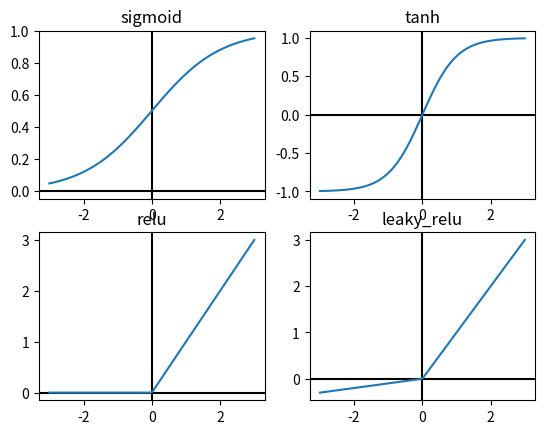

This chart was generated by the following Python code:
import matplotlib.pyplot as plt
import numpy as np


def sigmoid(x):
    return 1 / (1 + np.exp(-x))


def tanh(x):
    return (np.exp(x) - np.exp(-x)) / (np.exp(x) + np.exp(-x))


def relu(x):
    return np.maximum(x, 0)


def leaky_relu(x):
    return np.maximum(x, 0.1 * x)


x = np.linspace(-3, 3, 100)
y1 = sigmoid(x)
y2 = tanh(x)
y3 = relu(x)
y4 = leaky_relu(x)

plt.subplot(2, 2, 1)
plt.axvline(x=0, color='k')
plt.axhline(y=0, color='k')
plt.plot(x, y1)
plt.title('sigmoid')

plt.subplot(2, 2, 2)
plt.axhline(y=0, color='k')
plt.axvline(x=0, color='k')
plt.plot(x, y2)
plt.title('tanh')

plt.subplot(2, 2, 3)
plt.axhline(y=0, color='k')
plt.axvline(x=0, color='k')
plt.plot(x, y3)
plt.title('relu')

plt.subplot(2, 2, 4)
plt.axhline(y=0, color='k')
plt.axvline(x=0, color='k')
plt.plot(x, y4)
plt.title('leaky_relu')
plt.show()
